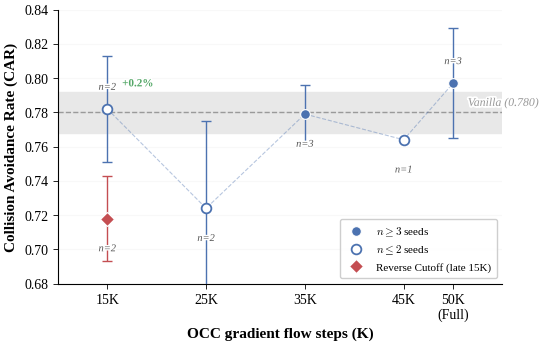

Generate this figure with matplotlib: (Note: this script raises an exception after producing the figure.)
#!/usr/bin/env python3
"""Dose-response: OCC gradient flow steps vs CAR (v1 data).
Unified serif styling for CoRL 2026."""
import matplotlib
matplotlib.use('Agg')
import matplotlib.pyplot as plt
import matplotlib.patheffects as pe
import numpy as np
from pathlib import Path

plt.rcParams.update({
    'font.family': 'serif',
    'font.serif': ['Liberation Serif', 'DejaVu Serif'],
    'font.size': 10,
    'axes.labelsize': 11,
    'xtick.labelsize': 10,
    'ytick.labelsize': 10,
    'legend.fontsize': 9,
    'axes.linewidth': 0.8,
    'xtick.major.width': 0.6,
    'ytick.major.width': 0.6,
    'lines.linewidth': 1.8,
    'figure.dpi': 300,
    'savefig.dpi': 300,
    'savefig.bbox': 'tight',
    'savefig.pad_inches': 0.05,
    'axes.spines.top': False,
    'axes.spines.right': False,
    'pdf.fonttype': 42,
    'ps.fonttype': 42,
    'mathtext.fontset': 'cm',
})

# Paper palette
COLOR_FORWARD = '#4C72B0'
COLOR_REVERSE = '#C44E52'
COLOR_VANILLA = '#999999'

# v1 data: (gradient_flow_steps_K, mean_CAR, std_CAR, n_seeds, label)
early_cutoff = [
    (15, 0.782, 0.031, 2, 'Cutoff@15K'),
    (25, 0.724, 0.051, 2, 'Cutoff@25K'),
    (35, 0.779, 0.017, 3, 'Cutoff@35K'),
    (45, 0.764, None,  1, 'Cutoff@45K'),
    (50, 0.797, 0.032, 3, 'Full OCC'),
]

reverse = (15, 0.718, 0.025, 2, 'Reverse Cutoff')
vanilla_car = 0.780
vanilla_se = 0.012

fig, ax = plt.subplots(figsize=(5.5, 3.5))

# Vanilla reference band
ax.axhspan(vanilla_car - vanilla_se, vanilla_car + vanilla_se,
           color='#E8E8E8', zorder=0)
ax.axhline(vanilla_car, color=COLOR_VANILLA, ls='--', lw=1.0, zorder=1)
ax.text(51.5, vanilla_car + 0.002, f'Vanilla ({vanilla_car:.3f})',
        fontsize=8.5, color=COLOR_VANILLA, va='bottom', ha='left',
        style='italic',
        path_effects=[pe.withStroke(linewidth=2.5, foreground='white')])

# Early cutoff series
xs = [d[0] for d in early_cutoff]
ys = [d[1] for d in early_cutoff]
errs = [d[2] if d[2] is not None else 0 for d in early_cutoff]
seeds = [d[3] for d in early_cutoff]

multi_idx = [i for i, d in enumerate(early_cutoff) if d[3] >= 3]
few_idx = [i for i, d in enumerate(early_cutoff) if d[3] < 3]

# Dashed connecting line
ax.plot(xs, ys, '--', color=COLOR_FORWARD, lw=0.8, zorder=2, alpha=0.4)

# Multi-seed (3+): solid circles + solid line
mx = [xs[i] for i in multi_idx]
my = [ys[i] for i in multi_idx]
ax.plot(mx, my, 'o', color=COLOR_FORWARD, markersize=7, zorder=5,
        markeredgecolor='white', markeredgewidth=0.8,
        label=r'$n \geq 3$ seeds')

# Few-seed (<3): open circles
fx = [xs[i] for i in few_idx]
fy = [ys[i] for i in few_idx]
ax.plot(fx, fy, 'o', color=COLOR_FORWARD, markersize=7, zorder=5,
        markerfacecolor='white', markeredgewidth=1.3,
        label=r'$n \leq 2$ seeds')

for i, (x, y, e, n) in enumerate(zip(xs, ys, errs, seeds)):
    if e > 0:
        ax.errorbar(x, y, yerr=e, fmt='none', color=COLOR_FORWARD,
                    capsize=3.5, capthick=1.0, lw=1.0, zorder=3)
    offset_y = 0.010 if y >= vanilla_car else -0.015
    va = 'bottom' if offset_y > 0 else 'top'
    ax.text(x, y + offset_y, f'n={n}', fontsize=7.5,
            ha='center', va=va, color='#555555', style='italic',
            path_effects=[pe.withStroke(linewidth=2, foreground='white')])

# Cutoff@15K annotation
ax.text(16.5, 0.782 + 0.012, '+0.2%', fontsize=8, color='#55A868',
        ha='left', va='bottom', fontweight='bold',
        path_effects=[pe.withStroke(linewidth=2, foreground='white')])

# Reverse cutoff
rx, ry, re, rn, _ = reverse
ax.plot(rx, ry, 'D', color=COLOR_REVERSE, markersize=7.5, zorder=5,
        markeredgecolor='white', markeredgewidth=0.8,
        label='Reverse Cutoff (late 15K)')
ax.errorbar(rx, ry, yerr=re, fmt='none', color=COLOR_REVERSE,
            capsize=3.5, capthick=1.0, lw=1.0, zorder=3)
ax.text(rx, ry - 0.015, f'n={rn}', fontsize=7.5,
        ha='center', va='top', color='#555555', style='italic',
        path_effects=[pe.withStroke(linewidth=2, foreground='white')])

ax.set_xlabel('OCC gradient flow steps (K)', fontsize=11, fontweight='bold')
ax.set_ylabel('Collision Avoidance Rate (CAR)', fontsize=11, fontweight='bold')
ax.set_xticks([15, 25, 35, 45, 50])
ax.set_xticklabels(['15K', '25K', '35K', '45K', '50K\n(Full)'])
ax.set_xlim(10, 55)
ax.set_ylim(0.68, 0.84)
ax.set_yticks(np.arange(0.68, 0.85, 0.02))

ax.legend(loc='lower right', fontsize=8, framealpha=0.95,
          edgecolor='#CCCCCC', fancybox=True, borderpad=0.5)

ax.grid(True, alpha=0.08, axis='y', zorder=0)

fig.tight_layout(pad=0.5)

out_dir = Path('/home/ubuntu/.agent-ml-research-idea_gen_0513/projects/occsafe_vla/docs/paper/figures')
fig.savefig(out_dir / 'dose_response.pdf', bbox_inches='tight', pad_inches=0.05)
fig.savefig(out_dir / 'dose_response.png', bbox_inches='tight', dpi=300, pad_inches=0.05)
print(f'Saved to {out_dir}/dose_response.pdf')
plt.close()
